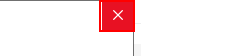
Workflow: Sequence

Step 1: click on the push button 'Close' in window 'Internet Explorer 11' (iexplore.exe)
